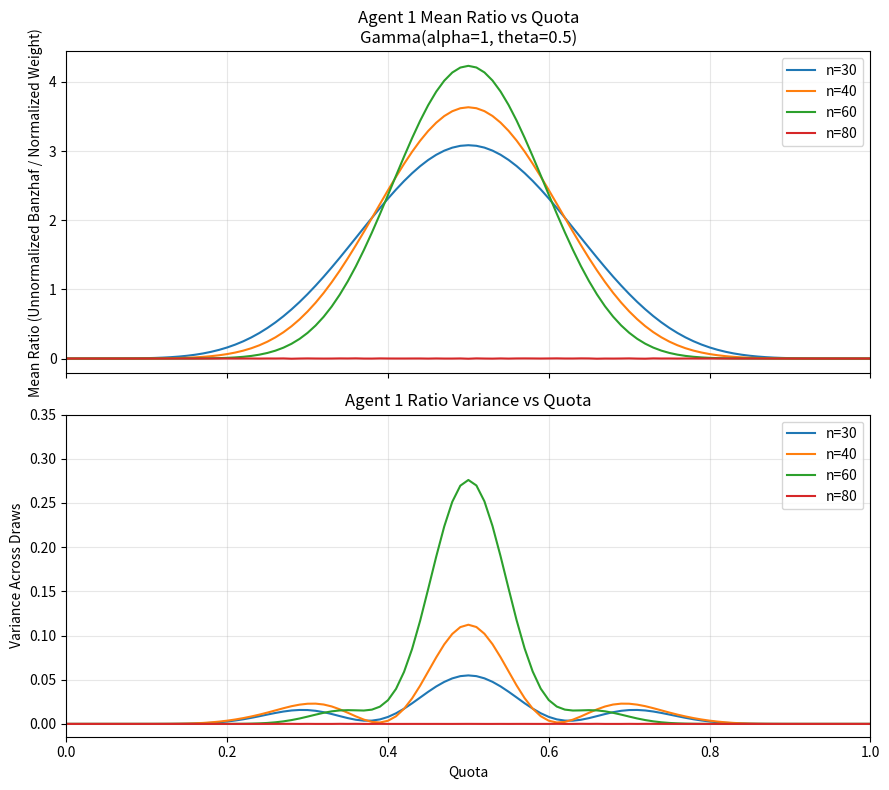

This chart was generated by the following Python code:
import os
import hashlib
import numpy as np
import matplotlib.pyplot as plt

# Variance axis scaling (force linear)
VARIANCE_YSCALE = "linear"
VARIANCE_PAD_FRAC = 0.05


def draw_weights_gamma(n, alpha, theta, rng):
    """Sample a length-n vector of agent weights from Gamma(alpha=alpha, theta=theta) using rng."""
    return rng.gamma(shape=alpha, scale=theta, size=n)


def make_rng(master_seed, tag):
    """Deterministic RNG from a master seed and a string tag."""
    digest = hashlib.sha256(f"{master_seed}|{tag}".encode("utf-8")).digest()
    seed_int = int.from_bytes(digest[:8], "big") % (2**63 - 1)
    return np.random.default_rng(seed_int)


def apply_variance_scale(ax):
    """Apply linear variance axis scaling and clamp to non-negative ticks."""
    y0, y1 = ax.get_ylim()
    y1 = max(y1, 0.0)
    pad = VARIANCE_PAD_FRAC * (y1 if y1 > 0 else 1.0)
    ax.set_ylim(bottom=-pad, top=y1 + pad)
    ticks = [t for t in ax.get_yticks() if t >= 0]
    ax.set_yticks(ticks)


def exact_banzhaf_first_agent_dp_int_all_quotas(weights_int, quotas_int):
    """Exact unnormalized Banzhaf (pivot probability) for agent 1 across quotas.

    weights_int: integer weights for all agents (length n)
    quotas_int: integer quotas (array-like)

    Returns:
        b1: array of pivot probabilities for agent 1, one per quota.
    """
    weights_int = np.asarray(weights_int, dtype=int)
    quotas_int = np.asarray(quotas_int, dtype=int)

    n = len(weights_int)
    if n == 0:
        return np.zeros_like(quotas_int, dtype=float)

    w1 = int(weights_int[0])
    total = int(weights_int.sum())
    total_other = total - w1
    total_coalitions = 2 ** (n - 1)

    # DP counts for subset sums of the other agents
    poly_other = np.zeros(total_other + 1, dtype=np.int64)
    poly_other[0] = 1
    for w in weights_int[1:]:
        w = int(w)
        poly_other[w:] += poly_other[:-w]

    prefix = np.zeros(total_other + 2, dtype=np.int64)
    prefix[1:] = np.cumsum(poly_other, dtype=np.int64)

    b1 = np.zeros_like(quotas_int, dtype=float)
    for i, q in enumerate(quotas_int):
        if q <= 0 or q > total:
            b1[i] = 0.0
            continue
        lo = q - w1
        if lo < 0:
            lo = 0
        hi = q - 1
        if hi > total_other:
            hi = total_other
        if hi < lo:
            b1[i] = 0.0
            continue
        swings = prefix[hi + 1] - prefix[lo]
        b1[i] = swings / float(total_coalitions)

    return b1


def compute_first_agent_ratios_exact(alpha, theta, n, M, q_ratios, rng,
                                     dp_weight_scale=10000, dp_max_total=200000,
                                     dp_mode="normalized", dp_allow_rescale=True):
    """Compute unnormalized Banzhaf/weight ratios for agent 1 across draws and quotas."""
    Q = len(q_ratios)
    ratios = np.zeros((M, Q))

    for m in range(M):
        if M >= 5 and (m == 0 or (m + 1) % max(1, M // 5) == 0 or m == M - 1):
            print(f"    [exact] draw {m + 1}/{M}")

        W = draw_weights_gamma(n, alpha, theta, rng)
        w_norm = W / np.sum(W)

        if dp_mode == "raw":
            weights_base = np.maximum(1, np.floor(W)).astype(int)
        else:
            weights_base = np.maximum(1, np.floor(w_norm * dp_weight_scale)).astype(int)

        total_int = int(weights_base.sum())
        if total_int > dp_max_total:
            if not dp_allow_rescale:
                raise ValueError(f"total_int={total_int} exceeds dp_max_total={dp_max_total}")
            factor = int(np.ceil(total_int / dp_max_total))
            weights_int = np.maximum(1, (weights_base // factor)).astype(int)
            total_int = int(weights_int.sum())
            print(f"    [exact] total_int too large; rescaled by {factor} to {total_int}")
        else:
            weights_int = weights_base

        quotas_int = np.floor(q_ratios * total_int).astype(int)
        b1 = exact_banzhaf_first_agent_dp_int_all_quotas(weights_int, quotas_int)

        ratios[m, :] = b1 / w_norm[0]

    return ratios


def summarize_mean_and_variance(samples_MQ):
    """Return mean and sample variance across draws for each quota."""
    M = samples_MQ.shape[0]
    mean = samples_MQ.mean(axis=0)
    var = samples_MQ.var(axis=0, ddof=1) if M > 1 else np.zeros_like(mean)
    return mean, var


def run_real_first_agent(alpha, theta, n, M, q_ratios, out_dir, master_seed,
                         dp_weight_scale=10000, dp_max_total=200000,
                         dp_mode="normalized", dp_allow_rescale=True):
    """Run exact (unnormalized) Banzhaf for agent 1 and plot mean/variance curves."""
    os.makedirs(out_dir, exist_ok=True)

    rng = make_rng(master_seed, f"real_first_agent|alpha={alpha}|theta={theta}|n={n}")

    ratios = compute_first_agent_ratios_exact(
        alpha, theta, n, M, q_ratios, rng,
        dp_weight_scale=dp_weight_scale,
        dp_max_total=dp_max_total,
        dp_mode=dp_mode,
        dp_allow_rescale=dp_allow_rescale,
    )
    mean_ratio, var_ratio = summarize_mean_and_variance(ratios)

    tag = f"alpha_{str(alpha).replace('.', 'p')}_theta_{str(theta).replace('.', 'p')}_n{n}"
    out_path = os.path.join(out_dir, f"{tag}_real_first_agent_mean_variance.pdf")

    fig, (ax_mean, ax_var) = plt.subplots(2, 1, figsize=(9, 8), sharex=True)

    ax_mean.plot(q_ratios, mean_ratio, color="navy")
    ax_mean.set_ylabel("Mean Ratio (Unnormalized Banzhaf / Normalized Weight)")
    ax_mean.set_title(f"Agent 1 Mean Ratio vs Quota\nGamma(alpha={alpha}, theta={theta})")
    ax_mean.grid(True, alpha=0.3)

    ax_var.plot(q_ratios, var_ratio, color="darkred")
    ax_var.set_xlabel("Quota")
    ax_var.set_ylabel("Variance Across Draws")
    ax_var.set_title("Agent 1 Ratio Variance vs Quota")
    ax_var.set_xlim(float(q_ratios.min()), float(q_ratios.max()))
    apply_variance_scale(ax_var)
    ax_var.grid(True, alpha=0.3)

    plt.tight_layout()
    plt.savefig(out_path)
    plt.close()

    return out_path


def run_real_first_agent_multi_n(alpha, theta, n_list, M, q_ratios, out_dir, master_seed,
                                 dp_weight_scale=10000, dp_max_total=200000,
                                 dp_mode="normalized", dp_allow_rescale=True):
    """Run exact (unnormalized) Banzhaf for agent 1 across multiple n values."""
    os.makedirs(out_dir, exist_ok=True)

    tag = f"alpha_{str(alpha).replace('.', 'p')}_theta_{str(theta).replace('.', 'p')}"
    out_path = os.path.join(out_dir, f"{tag}_real_first_agent_mean_variance_multi_n.pdf")

    fig, (ax_mean, ax_var) = plt.subplots(2, 1, figsize=(9, 8), sharex=True)

    for n in n_list:
        rng = make_rng(master_seed, f"real_first_agent|alpha={alpha}|theta={theta}|n={n}")
        ratios = compute_first_agent_ratios_exact(
            alpha, theta, n, M, q_ratios, rng,
            dp_weight_scale=dp_weight_scale,
            dp_max_total=dp_max_total,
            dp_mode=dp_mode,
            dp_allow_rescale=dp_allow_rescale,
        )
        mean_ratio, var_ratio = summarize_mean_and_variance(ratios)

        ax_mean.plot(q_ratios, mean_ratio, label=f"n={n}")
        ax_var.plot(q_ratios, var_ratio, label=f"n={n}")

    ax_mean.set_ylabel("Mean Ratio (Unnormalized Banzhaf / Normalized Weight)")
    ax_mean.set_title(f"Agent 1 Mean Ratio vs Quota\nGamma(alpha={alpha}, theta={theta})")
    ax_mean.grid(True, alpha=0.3)
    ax_mean.legend()

    ax_var.set_xlabel("Quota")
    ax_var.set_ylabel("Variance Across Draws")
    ax_var.set_title("Agent 1 Ratio Variance vs Quota")
    ax_var.set_xlim(float(q_ratios.min()), float(q_ratios.max()))
    apply_variance_scale(ax_var)
    ax_var.grid(True, alpha=0.3)
    ax_var.legend()

    plt.tight_layout()
    plt.savefig(out_path)
    plt.close()

    return out_path


if __name__ == "__main__":
    # Base configuration
    n_list = [30, 40, 60, 80]
    M = 20

    # Quota grid
    q_ratios = np.linspace(0, 1, 101)

    # Fitted Gamma parameters
    fitted_alpha = 1
    fitted_theta = 0.5

    # Exact DP settings
    DP_WEIGHT_SCALE = 10000
    DP_MAX_TOTAL = 200000
    DP_MODE = "normalized"  # "normalized" or "raw"
    DP_ALLOW_RESCALE = True

    # Reproducible master seed
    master_seed = 42

    out_dir = os.path.join("plots2", "real_first_agent")

    print("Running real (exact) first-agent Banzhaf (multi-n)...")
    out_path = run_real_first_agent_multi_n(
        fitted_alpha,
        fitted_theta,
        n_list,
        M,
        q_ratios,
        out_dir,
        master_seed,
        dp_weight_scale=DP_WEIGHT_SCALE,
        dp_max_total=DP_MAX_TOTAL,
        dp_mode=DP_MODE,
        dp_allow_rescale=DP_ALLOW_RESCALE,
    )
    print(f"Done. Plot saved to {out_path}")
